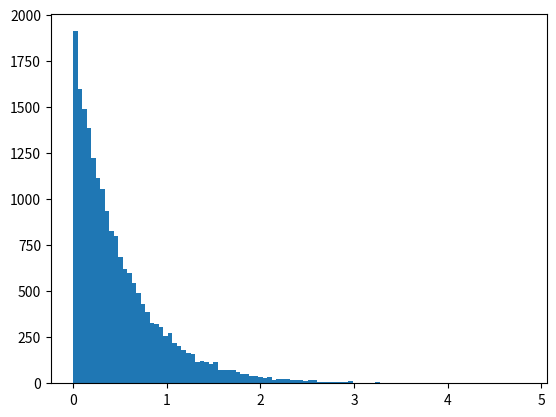

Recreate this plot in Python.
import numpy as np
import matplotlib.pyplot as plt
from numpy.random import *
import sys
from decimal import *
from random import expovariate

l = list(range(1))

for i in range(20000):
    l.append(expovariate(2))

plt.hist(l, bins=100)
filename="expovariate_hist1.png"
plt.savefig(filename)
plt.show()
